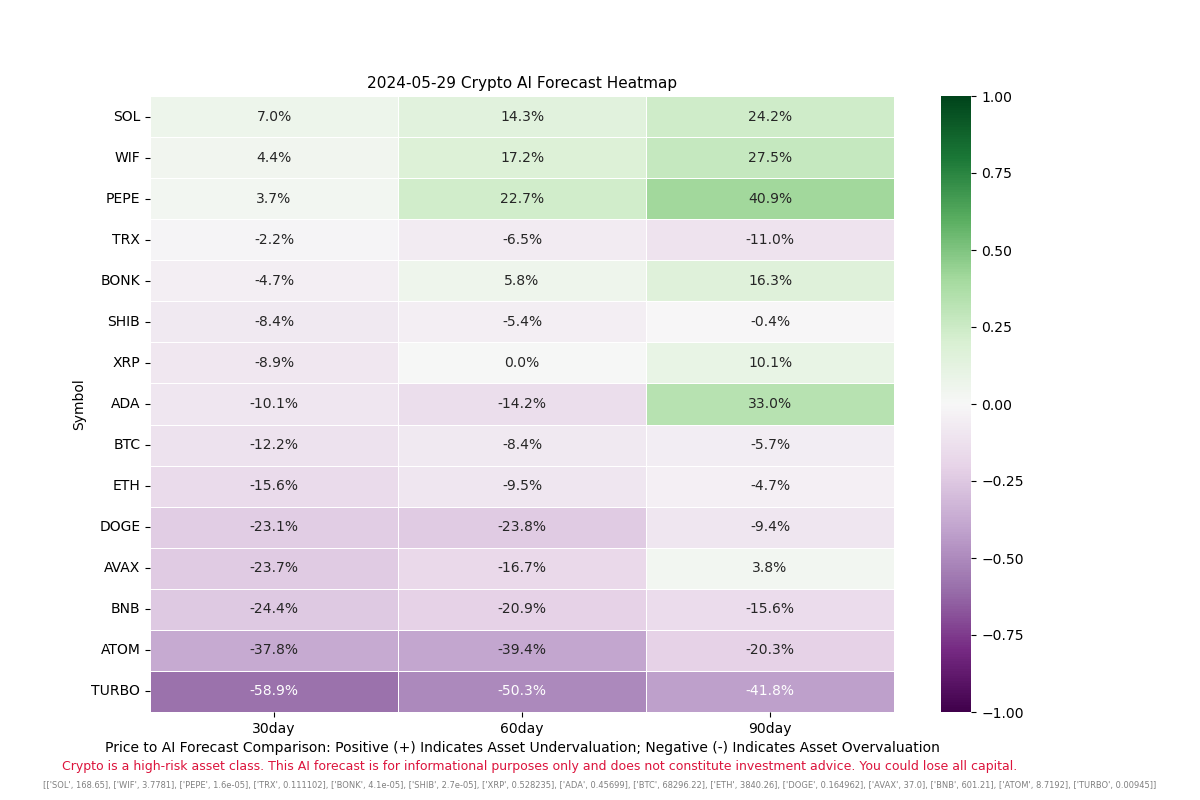

The data file committed next to this chart (first rows):
ADA, 0.45699, -0.10074067289752131, -0.14249977709919548, 0.3302413112076359
ATOM, 8.719, -0.3778, -0.3943, -0.2034
AVAX, 37.0, -0.2374, -0.1672, 0.03841
BNB, 601.2, -0.2443, -0.2091, -0.1558
BONK, 4.1e-05, -0.04702, 0.05757, 0.1633
BTC, 68296, -0.1221, -0.08422, -0.05718
DOGE, 0.165, -0.2309, -0.2381, -0.09412
ETH, 3840, -0.1565, -0.09505, -0.04667
PEPE, 1.6e-05, 0.03656, 0.227, 0.4085
SHIB, 2.7e-05, -0.08429, -0.05353, -0.004247
SOL, 168.7, 0.06957, 0.1431, 0.2416
TRX, 0.1111, -0.02192, -0.0649, -0.11
TURBO, 0.00945, -0.5894, -0.5027, -0.4179
WIF, 3.778, 0.04367, 0.172, 0.2747
XRP, 0.5282, -0.08863, 0.0004469, 0.1006
